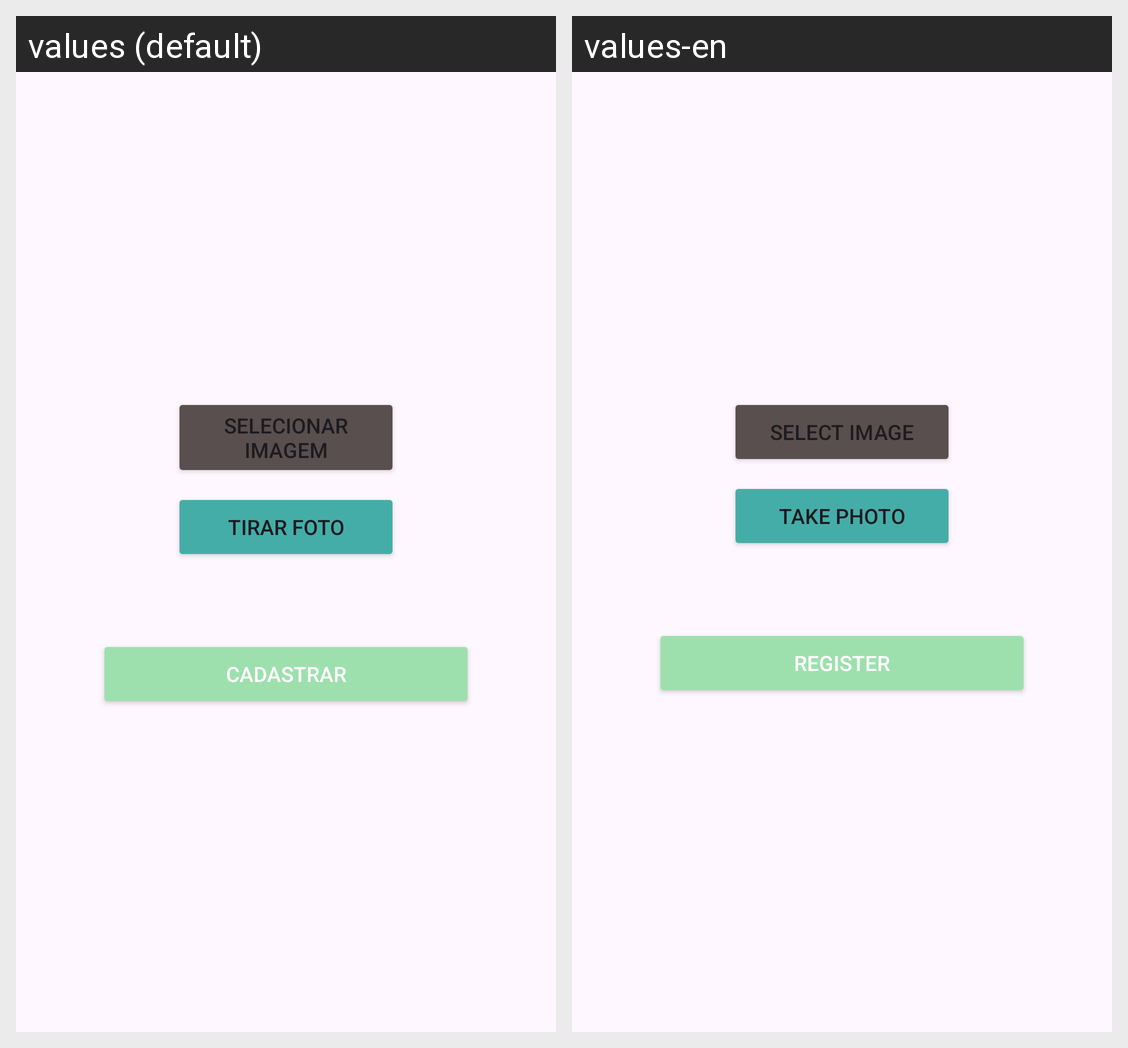

The same Android screen rendered under two of its app's locales, left to right. List the strings drawn on it with the default value and each locale's translation.
Android screen res/layout/fragment_dados_arquivo.xml rendered under 2 locales, left to right: values (default), values-en. Device: Nexus 5 (rendered at 1080×1920; each locale shown at half size, 540×960, under a caption strip naming it); theme Theme.Aliviamente.
Strings drawn on this screen, with the default value and each locale's value (text and hints the layout hard-codes, and strings that could not be matched under every locale, appear in the picture but are not listed):

select_image
  values: Selecionar imagem
  values-en: Select image

take_photo
  values: Tirar foto
  values-en: Take photo

cadastrar
  values: Cadastrar
  values-en: Register
